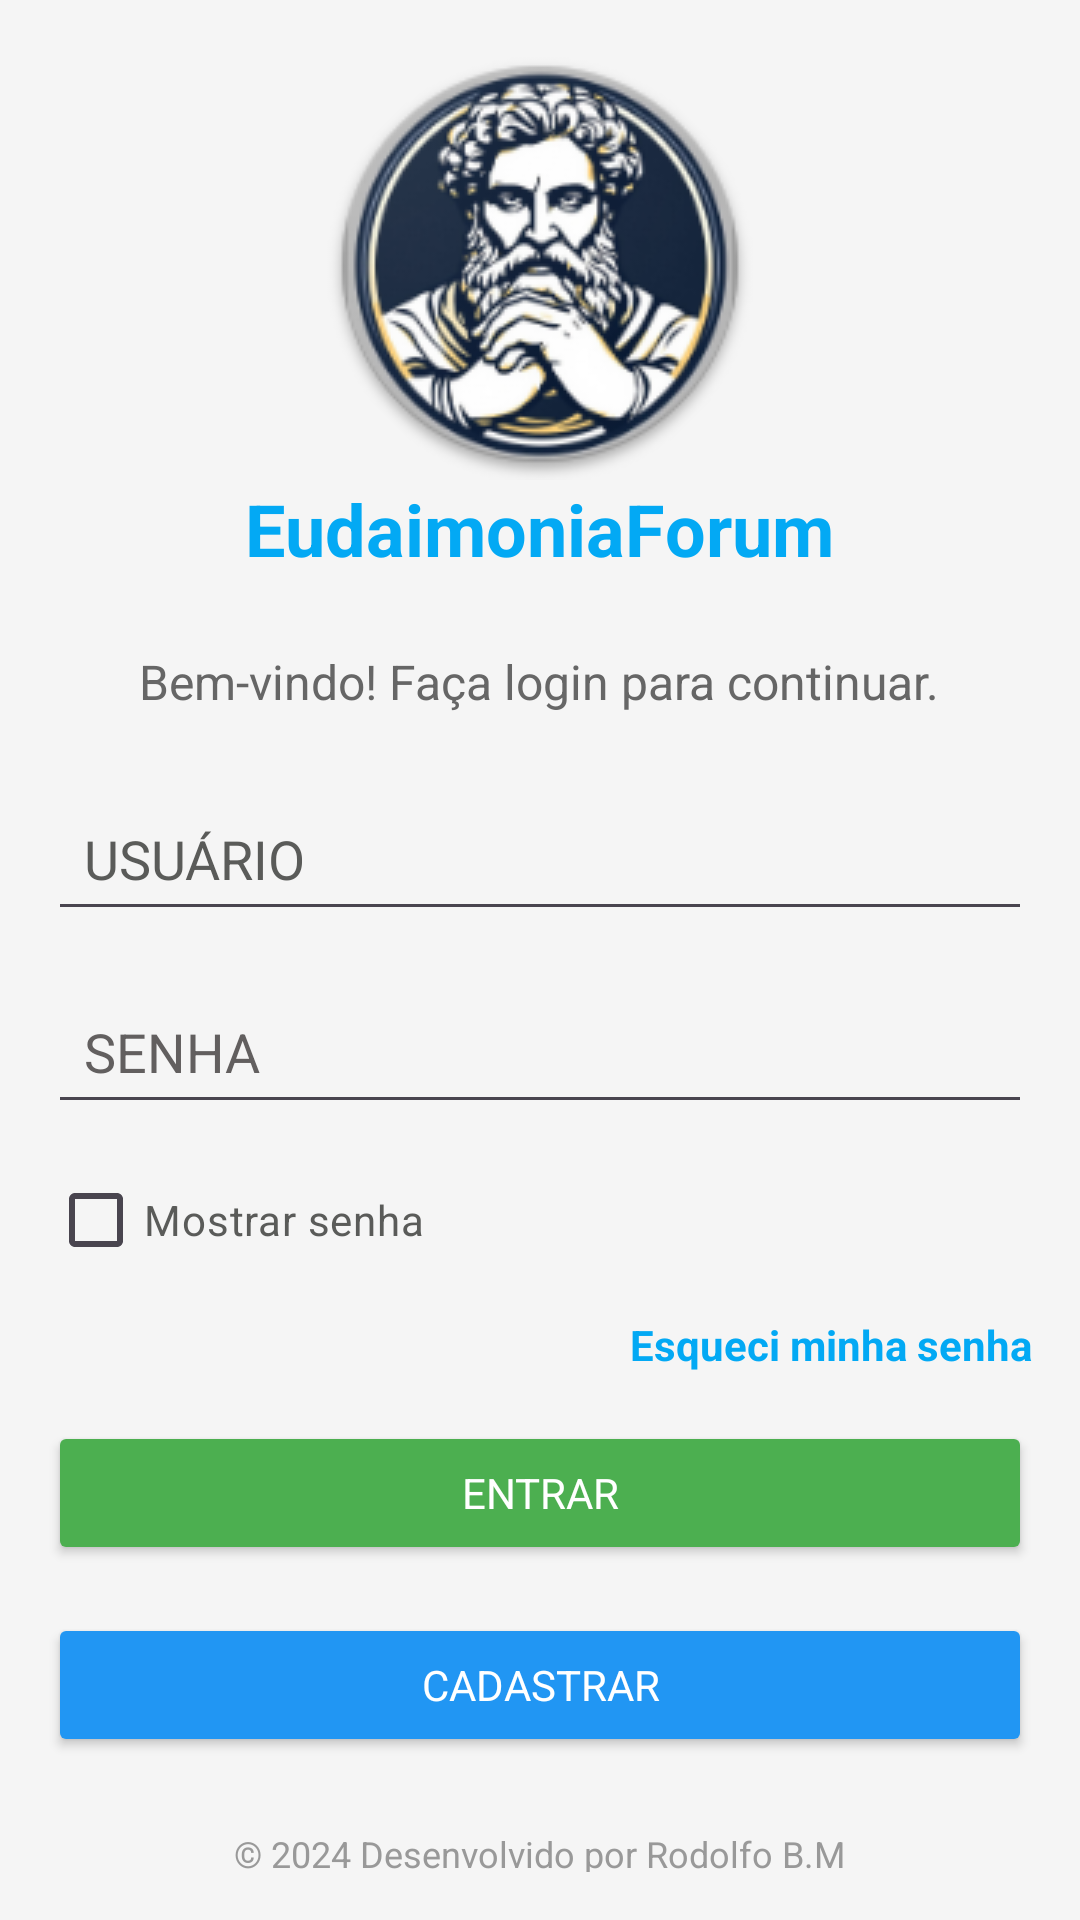

This screen was rendered from an Android layout file. Write that file and the resources it references.
<!-- AndroidManifest.xml: application theme Theme.App_Conquistas_2 -->
<!-- res/layout/auth_login_activity.xml -->
<?xml version="1.0" encoding="utf-8"?>
<LinearLayout
    xmlns:android="http://schemas.android.com/apk/res/android"
    android:layout_width="match_parent"
    android:layout_height="match_parent"
    android:orientation="vertical"
    android:padding="16dp"
    android:background="#F5F5F5">

    <ImageView
        android:id="@+id/ic_eudaimoniaforum"
        android:layout_width="wrap_content"
        android:layout_height="wrap_content"
        android:layout_gravity="center"
        android:src="@drawable/ic_eudaimoniaforum" />

    
    <TextView
        android:id="@+id/textView"
        android:layout_width="wrap_content"
        android:layout_height="wrap_content"
        android:layout_gravity="center"
        android:layout_marginBottom="24dp"
        android:text="EudaimoniaForum"
        android:textColor="#03A9F4"
        android:textSize="24sp"
        android:textStyle="bold" />

    
    <TextView
        android:id="@+id/welcome_message"
        android:layout_width="wrap_content"
        android:layout_height="wrap_content"
        android:layout_gravity="center"
        android:text="@string/welcome_login"
        android:textSize="16sp"
        android:textColor="#666666"
        android:layout_marginBottom="24dp" />

    
    <EditText
        android:id="@+id/editTextUsuario"
        android:layout_width="match_parent"
        android:layout_height="wrap_content"
        android:layout_marginBottom="16dp"
        android:hint="@string/hint_username"
        android:padding="12dp"
        android:textColor="#000000"
        android:textColorHint="#5A5B59" />

    
    <EditText
        android:id="@+id/editTextSenha"
        android:layout_width="match_parent"
        android:layout_height="wrap_content"
        android:layout_marginBottom="8dp"
        android:hint="@string/hint_password"
        android:inputType="textPassword"
        android:padding="12dp"
        android:textColor="#000000"
        android:textColorHint="#625F5F" />

    <CheckBox
        android:id="@+id/checkBoxMostrarSenhaLogin"
        android:layout_width="wrap_content"
        android:layout_height="wrap_content"
        android:layout_marginBottom="8dp"
        android:text="@string/label_show_password"
        android:textColor="#5A5B59" />

    <TextView
        android:id="@+id/textViewEsqueciSenha"
        android:layout_width="wrap_content"
        android:layout_height="wrap_content"
        android:layout_gravity="right"
        android:layout_marginBottom="16dp"
        android:text="@string/label_forgot_password"
        android:textColor="#03A9F4"
        android:textSize="14sp"
        android:textStyle="bold"
        android:clickable="true"
        android:focusable="true"/>

    
    <Button
        android:id="@+id/buttonEntrar"
        android:layout_width="match_parent"
        android:layout_height="wrap_content"
        android:text="@string/btn_login"
        android:backgroundTint="#4CAF50"
        android:textColor="#FFFFFF"
        android:layout_marginBottom="16dp" />

    
    <Button
        android:id="@+id/buttonCadastrar"
        android:layout_width="match_parent"
        android:layout_height="wrap_content"
        android:text="@string/btn_register"
        android:backgroundTint="#2196F3"
        android:textColor="#FFFFFF" />

    
    <TextView
        android:id="@+id/footer"
        android:layout_width="wrap_content"
        android:layout_height="wrap_content"
        android:layout_gravity="center"
        android:text="@string/label_footer_copyright"
        android:textSize="12sp"
        android:textColor="#999999"
        android:layout_marginTop="24dp" />

</LinearLayout>
<!-- resources referenced by this layout -->
<resources>
  <!-- drawable ic_eudaimoniaforum: png bitmap (drawable, 39207 bytes) -->
  <string name="btn_login">ENTRAR</string>
  <string name="btn_register">CADASTRAR</string>
  <string name="hint_password">SENHA</string>
  <string name="hint_username">USUÁRIO</string>
  <string name="label_footer_copyright">© 2024 Desenvolvido por Rodolfo B.M</string>
  <string name="label_forgot_password">Esqueci minha senha</string>
  <string name="label_show_password">Mostrar senha</string>
  <string name="welcome_login">Bem-vindo! Faça login para continuar.</string>
  <style name="Theme.App_Conquistas_2" parent="Base.Theme.App_Conquistas_2" />
  <style name="Base.Theme.App_Conquistas_2" parent="Theme.Material3.DayNight.NoActionBar">
          
          <item name="colorPrimary">@color/colorPrimary</item>
          <item name="colorPrimaryVariant">@color/colorPrimaryVariant</item>
          <item name="colorSecondary">@color/colorSecondary</item>
          <item name="colorSecondaryVariant">@color/colorSecondaryVariant</item>
          <item name="colorOnPrimary">@color/colorOnPrimary</item>
          <item name="colorOnSecondary">@color/colorOnSecondary</item>
          
          
          <item name="android:windowBackground">@color/colorBackground</item>
          <item name="colorSurface">@color/colorSurface</item>
          
          
          <item name="android:fontFamily">sans-serif</item>
          
          
          <item name="android:statusBarColor">@color/colorPrimaryVariant</item>
          <item name="android:navigationBarColor">@color/colorBackground</item>
      </style>
  <color name="colorPrimary">#673AB7</color>
  <color name="colorPrimaryVariant">#512DA8</color>
  <color name="colorSecondary">#009688</color>
  <color name="colorSecondaryVariant">#00796B</color>
  <color name="colorOnPrimary">#FFFFFF</color>
  <color name="colorOnSecondary">#FFFFFF</color>
  <color name="colorBackground">#F3F4F6</color>
  <color name="colorSurface">#FFFFFF</color>
</resources>
